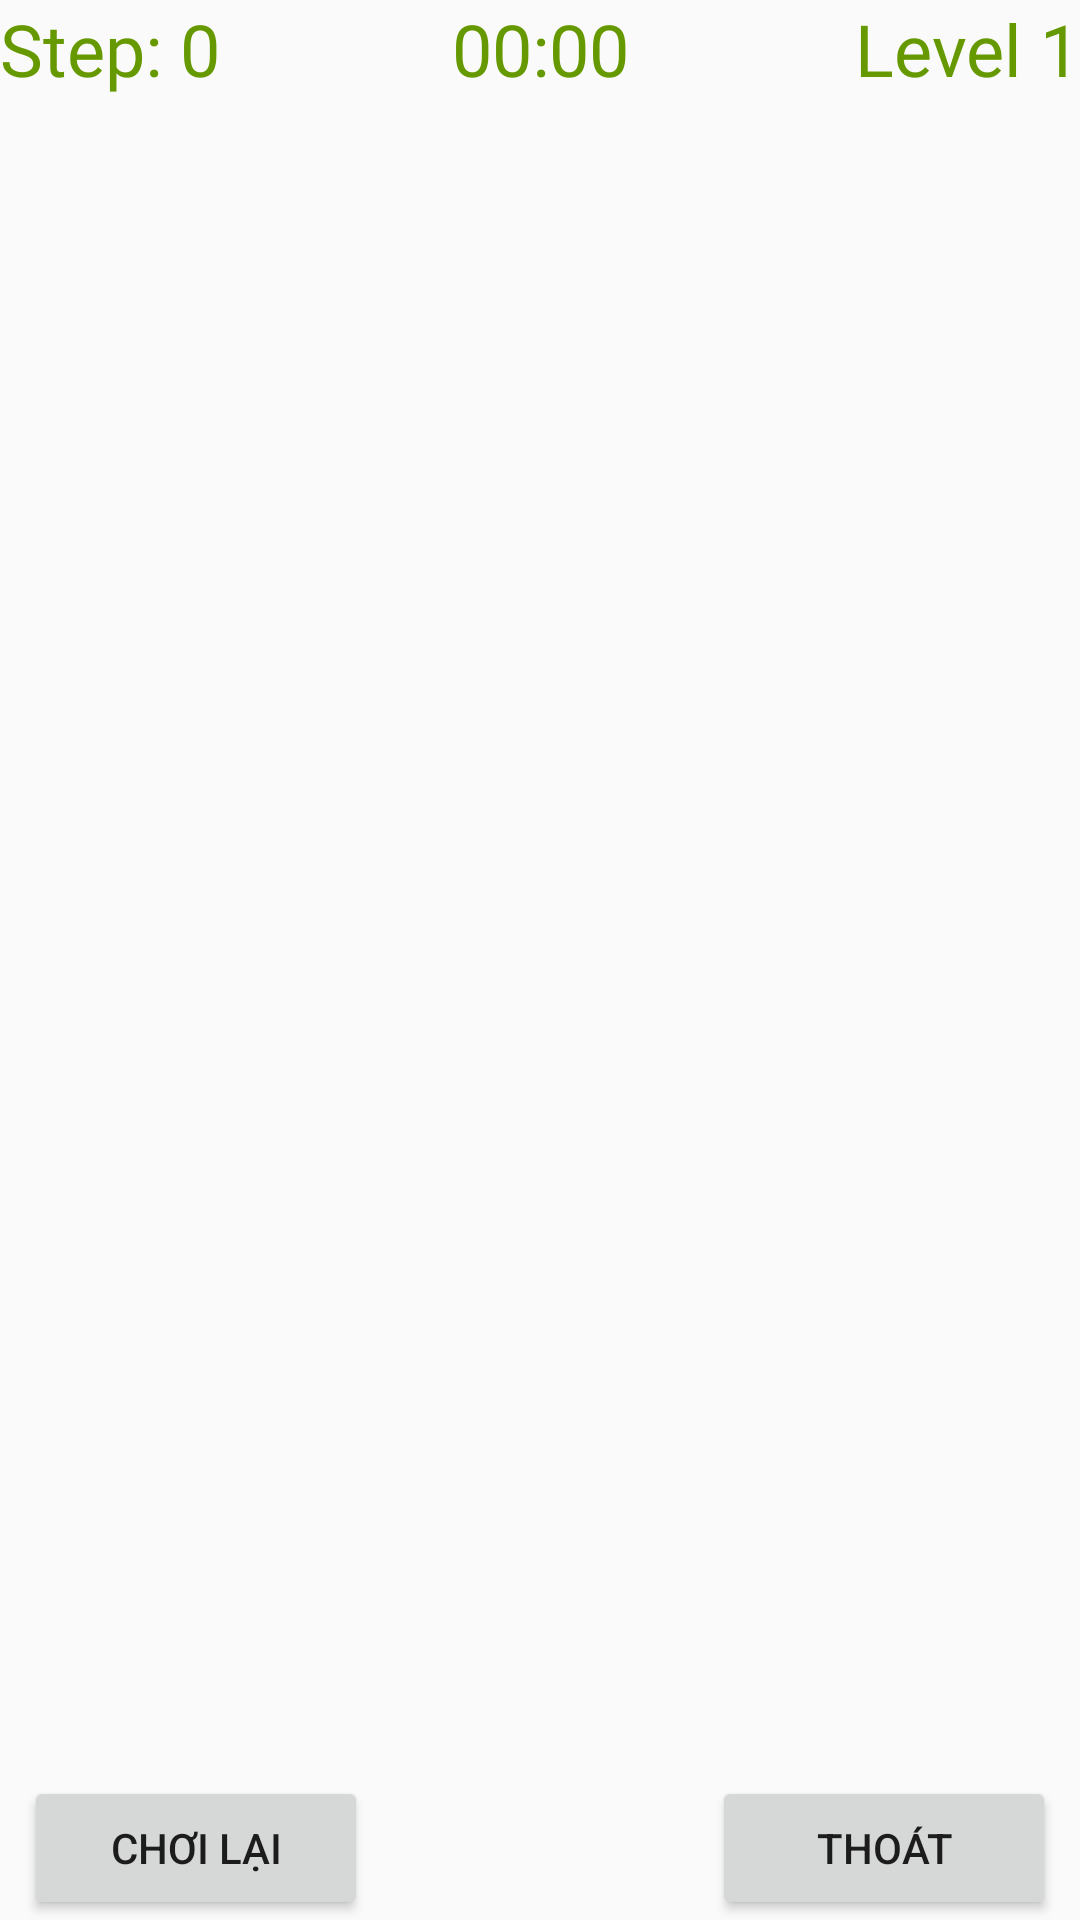

Android layout source for this screen:
<!-- AndroidManifest.xml: application theme Theme.AppCompat.Light.NoActionBar -->
<!-- res/layout/gameplay.xml -->
<?xml version="1.0" encoding="utf-8"?>
<RelativeLayout xmlns:android="http://schemas.android.com/apk/res/android"
    android:layout_width="match_parent"
    android:layout_height="match_parent"
    xmlns:tools="http://schemas.android.com/tools">

    <LinearLayout
        android:layout_width="match_parent"
        android:layout_height="match_parent"
        android:orientation="vertical"
        android:layout_alignParentTop="true"
        android:layout_above="@+id/linearMenu">

        <LinearLayout
            android:layout_width="match_parent"
            android:layout_height="wrap_content"
            android:orientation="horizontal">

            <TextView
                android:id="@+id/lblStep"
                android:textSize="24sp"
                android:text="@string/step_0"
                android:fontFamily="@font/cookies"
                android:textColor="@android:color/holo_green_dark"
                android:layout_width="0dp"
                android:layout_weight="1"
                android:gravity="left"
                android:layout_height="wrap_content" />

            <TextView
                android:id="@+id/lblTime"
                android:textSize="24sp"
                android:text="00:00"
                android:fontFamily="@font/cookies"
                android:textColor="@android:color/holo_green_dark"
                android:layout_width="0dp"
                android:layout_weight="1"
                android:gravity="center"
                android:layout_height="wrap_content" />

            <TextView
                android:id="@+id/lblLevel"
                android:textSize="24sp"
                android:fontFamily="@font/cookies"
                android:textColor="@android:color/holo_green_dark"
                android:text="Level 1"
                android:layout_width="0dp"
                android:layout_weight="1"
                android:gravity="right"
                android:layout_height="wrap_content" />

        </LinearLayout>


        <TableLayout
            android:id="@+id/tblCards"
            android:layout_width="match_parent"
            android:layout_height="match_parent"
            android:gravity="center"
            android:layout_gravity="center">
            <TableRow android:gravity="center">
                <ImageView
                    android:src="@mipmap/ic_launcher_round"
                    android:layout_width="wrap_content"
                    android:layout_height="wrap_content"
                    android:layout_margin="8dp"/>
                <ImageView
                    android:src="@mipmap/ic_launcher_round"
                    android:layout_width="wrap_content"
                    android:layout_height="wrap_content"
                    android:layout_margin="8dp"/>
                <ImageView
                    android:src="@mipmap/ic_launcher_round"
                    android:layout_width="wrap_content"
                    android:layout_height="wrap_content"
                    android:layout_margin="8dp"/>
            </TableRow>
            <TableRow android:gravity="center">
                <ImageView
                    android:src="@mipmap/ic_launcher_round"
                    android:layout_width="wrap_content"
                    android:layout_height="wrap_content"
                    android:layout_margin="8dp"/>
                <ImageView
                    android:src="@mipmap/ic_launcher_round"
                    android:layout_width="wrap_content"
                    android:layout_height="wrap_content"
                    android:layout_margin="8dp"/>
                <ImageView
                    android:src="@mipmap/ic_launcher_round"
                    android:layout_width="wrap_content"
                    android:layout_height="wrap_content"
                    android:layout_margin="8dp"/>
            </TableRow>
        </TableLayout>

    </LinearLayout>


    <LinearLayout
        android:id="@+id/linearMenu"
        android:layout_width="match_parent"
        android:layout_height="wrap_content"
        android:layout_alignParentBottom="true">

        <Button
            android:id="@+id/btnReset"
            android:layout_width="0dp"
            android:layout_weight="1"
            android:layout_height="wrap_content"
            android:text="@string/reset"
            android:layout_marginStart="8dp"/>

        <TextView
            android:layout_width="0dp"
            android:layout_weight="1"
            android:layout_height="wrap_content" />

        <Button
            android:id="@+id/btnExit"
            android:layout_width="0dp"
            android:layout_weight="1"
            android:layout_height="wrap_content"
            android:text="@string/exit"
            android:layout_marginEnd="8dp"
            />
    </LinearLayout>


</RelativeLayout>
<!-- resources referenced by this layout -->
<resources>
  <string name="exit">Thoát</string>
  <string name="reset">Chơi lại</string>
  <string name="step_0">Step: 0</string>
</resources>
